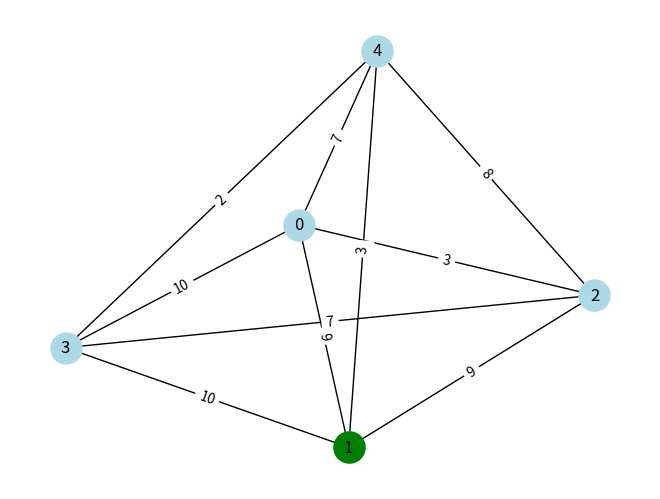
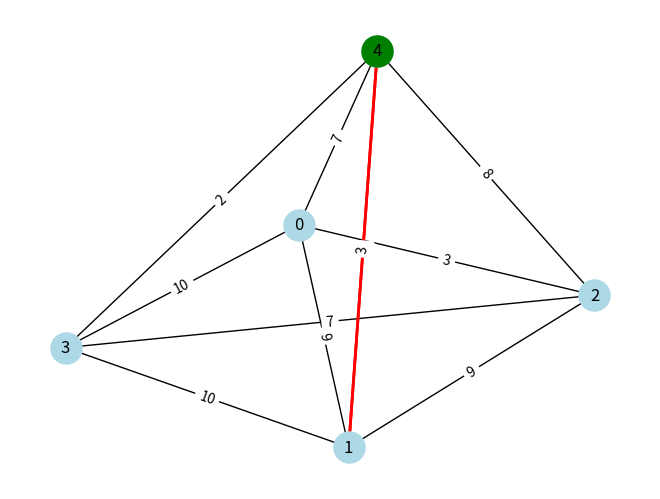
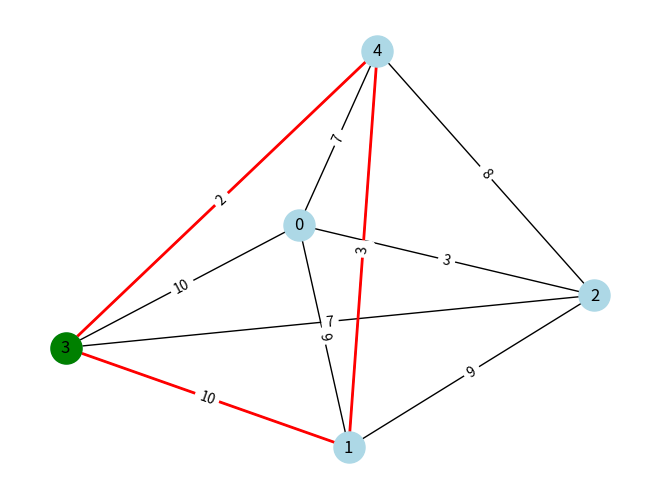
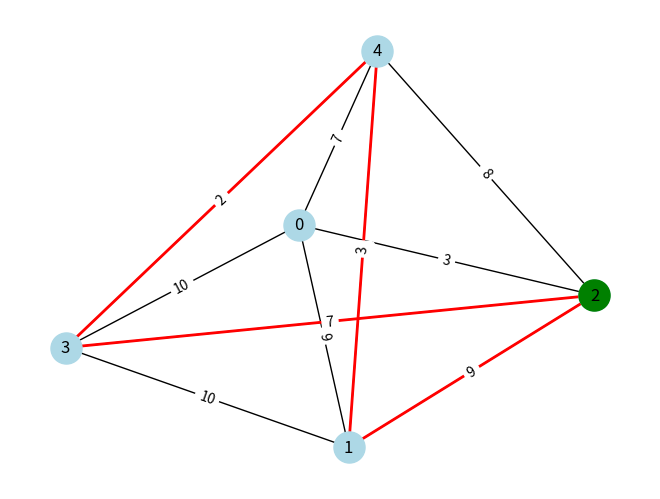
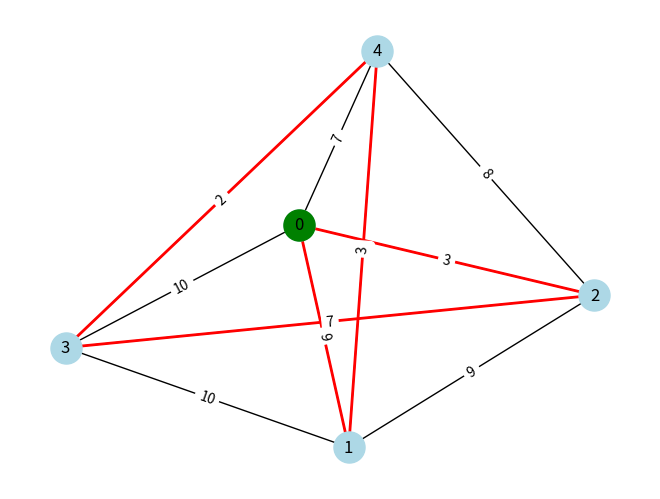

The matplotlib source for these figures, in order:
#8
#Heuristicas

import random
import networkx as nx
import matplotlib.pyplot as plt


def generate_complete_graph(num_nodes, weight_range=(1, 10)):
    G = nx.complete_graph(num_nodes)
    for (u, v) in G.edges():
        G.edges[u, v]['weight'] = random.randint(*weight_range)
    return G


def plot_graph_step(G, tour, current_node, pos):
    plt.clf()
    nx.draw(G, pos, with_labels=True, node_color='lightblue', node_size=500)
    path_edges = list(zip(tour, tour[1:] + [tour[0]]))
    nx.draw_networkx_edges(G, pos, edgelist=path_edges, edge_color='red', width=2)
    nx.draw_networkx_nodes(G, pos, nodelist=[current_node], node_color='green', node_size=500)

    edge_labels = nx.get_edge_attributes(G, 'weight')
    nx.draw_networkx_edge_labels(G, pos, edge_labels=edge_labels)

    plt.pause(0.5)


def calculate_tour_cost(G, tour):
    return sum(G.edges[tour[i], tour[i + 1]]['weight'] for i in range(len(tour) - 1))


def nearest_neighbor_heuristic(G, start_node=None):
    if start_node is None:
        start_node = random.choice(list(G.nodes))

    pos = nx.spring_layout(G)
    plt.ion()
    plt.show()

    unvisited = set(G.nodes)
    unvisited.remove(start_node)
    tour = [start_node]
    current_node = start_node

    plot_graph_step(G, tour, current_node, pos)

    while unvisited:
        next_node = min(unvisited, key=lambda node: G.edges[current_node, node]['weight'])
        tour.append(next_node)
        unvisited.remove(next_node)
        current_node = next_node
        plot_graph_step(G, tour, current_node, pos)

    tour.append(start_node)
    plot_graph_step(G, tour, current_node, pos)

    print(tour)
    tour_cost = calculate_tour_cost(G, tour)
    print(f"Tour cost: {tour_cost}")

    plt.ioff()
    plt.show()

    return tour


if __name__ == "__main__":
    G = generate_complete_graph(5)

    approx_tour = nearest_neighbor_heuristic(G, start_node=None)
    approx_tour_cost = calculate_tour_cost(G, approx_tour)

    print(approx_tour)
    print(approx_tour_cost)
